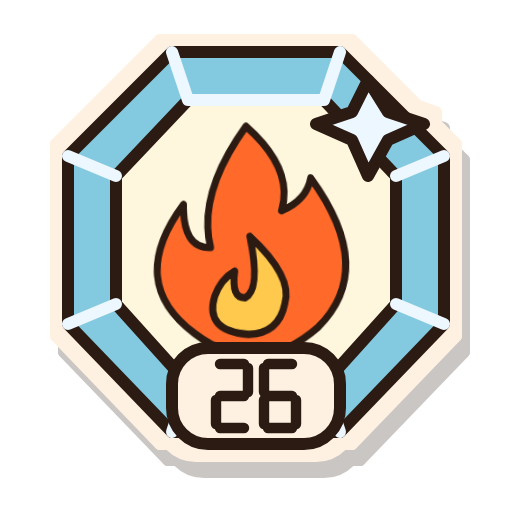
t = 0.00 s
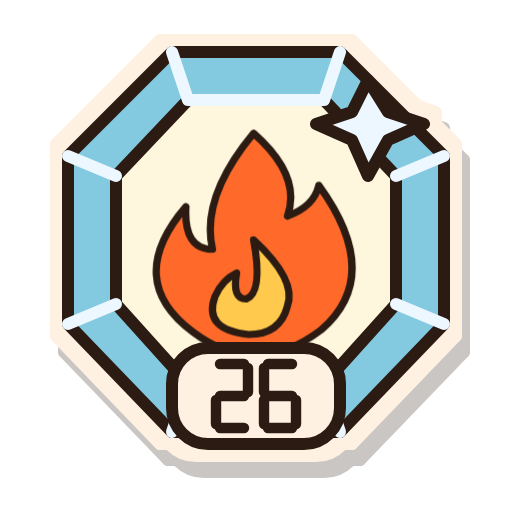
t = 0.41 s
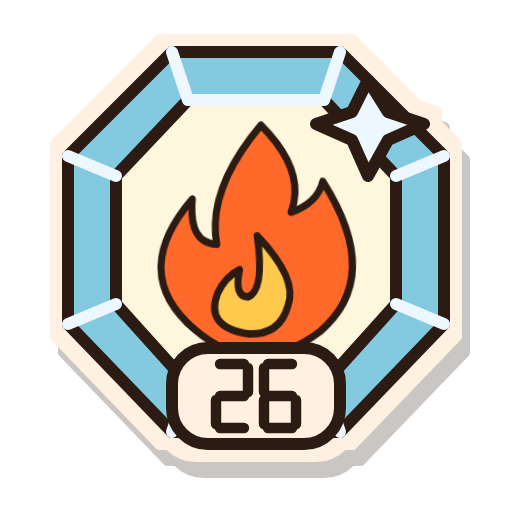
t = 1.22 s
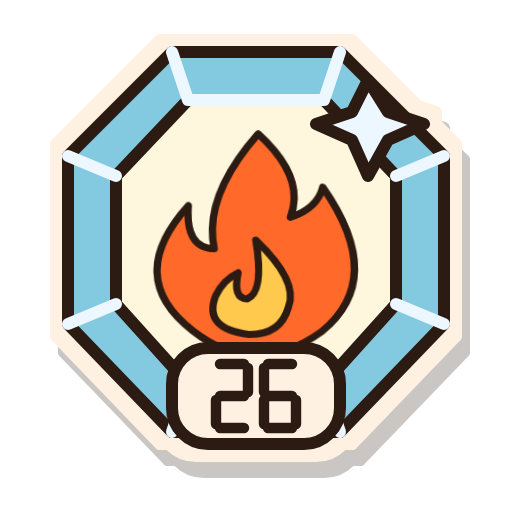
t = 1.80 s
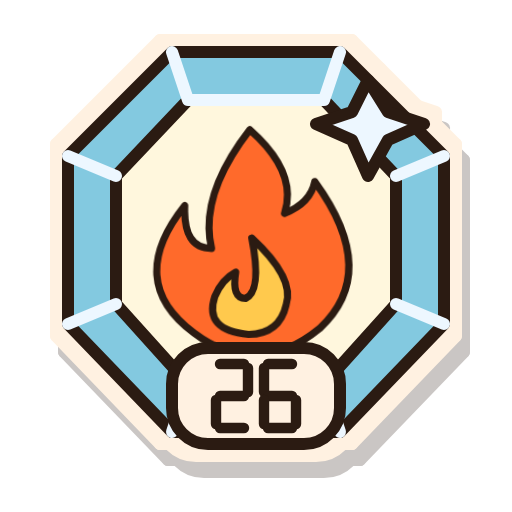
t = 2.43 s
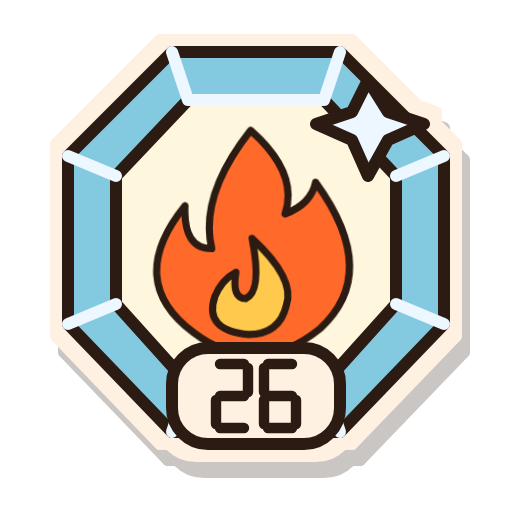
t = 3.00 s

The animated SVG that drew these frames (rendered in a browser with its animation timeline set to each time). Animation: 7 CSS @keyframes rules; one cycle of 3.60 s, repeats indefinitely.

<svg xmlns="http://www.w3.org/2000/svg" width="64" height="64" viewBox="0 0 128 128" role="img" aria-labelledby="estella-badge-s26-diamond-title">
  <title id="estella-badge-s26-diamond-title">26 weeks in a row, diamond tier</title>
  <defs><filter id="estella-badge-s26-diamond-sticker" x="-25%" y="-25%" width="160%" height="165%" color-interpolation-filters="sRGB">
    <feMorphology in="SourceAlpha" operator="dilate" radius="3" result="cutout"/>
    <feOffset in="cutout" dx="2" dy="4" result="offset"/>
    <feFlood flood-color="#2B1B12" flood-opacity="0.25"/><feComposite in2="offset" operator="in" result="shadow"/>
    <feFlood flood-color="#FFF1E1"/><feComposite in2="cutout" operator="in" result="border"/>
    <feMerge><feMergeNode in="shadow"/><feMergeNode in="border"/><feMergeNode in="SourceGraphic"/></feMerge>
  </filter></defs>
  <g id="estella-badge-s26-diamond-artwork" filter="url(#estella-badge-s26-diamond-sticker)" stroke="#2B1B12" stroke-width="3" stroke-linecap="round" stroke-linejoin="round">
    <g id="estella-badge-s26-diamond-base"><path d="M43 13H85L111 39V81L85 108H43L17 81V39Z" fill="#83C9E0" /><path d="M47 25H81L99 44V76L81 96H47L29 76V44Z" fill="#FFF7DD" /><path d="M43 13L47 25H81L85 13M17 39L29 44M111 39L99 44M17 81L29 76M111 81L99 76M43 108L47 96M85 108L81 96" fill="none" stroke="#EDF7FF" stroke-width="3"/><path d="M92 20l5 8l9 3l-9 4l-5 9l-4 -9l-9 -4l9 -3Z" fill="#EDF7FF" /><g transform="translate(25 23) scale(.60)"><g class="living-flame"><path d="M64 16Q84 34 78 51Q89 47 91 38Q118 76 92 99Q65 120 39 100Q10 78 36 47Q35 65 47 65Q42 43 64 16Z" fill="#FF6A2B" /><path d="M64 61Q82 78 78 89Q75 101 62 101Q43 99 48 85Q51 78 57 75Q55 86 61 86Q68 83 64 61Z" fill="#FFC94D" /></g></g><rect x="43" y="87" width="42" height="24" rx="9" fill="#FFF1E1"/><g transform="translate(54.0 91)" stroke-width="2.6"><path d="M1 0H7" fill="none" /><path d="M8 1V7" fill="none" /><path d="M1 8H7" fill="none" /><path d="M0 9V15" fill="none" /><path d="M1 16H7" fill="none" /></g><g transform="translate(66.0 91)" stroke-width="2.6"><path d="M1 0H7" fill="none" /><path d="M0 1V7" fill="none" /><path d="M1 8H7" fill="none" /><path d="M0 9V15" fill="none" /><path d="M8 9V15" fill="none" /><path d="M1 16H7" fill="none" /></g></g>
    <g id="estella-badge-s26-diamond-details"></g>
  </g>
<style>
.badge-motion{transform-box:fill-box;transform-origin:50% 85%;animation:idle 3.6s ease-in-out infinite}
.motion-workouts{animation-name:flex}
.motion-records{animation-name:wobble}
.motion-friends{animation-name:idle}
.motion-cheersSent{animation-name:hop}
.motion-cheersReceived{animation-name:wobble}
.motion-copies{animation-name:sneak}
@keyframes idle{0%,100%{transform:translateY(0)}50%{transform:translateY(-2px)}}
@keyframes flex{0%,100%{transform:scale(1)}45%,60%{transform:scale(1.04,1.02)}}
@keyframes wobble{0%,65%,100%{transform:rotate(0)}75%{transform:rotate(-3deg)}85%{transform:rotate(3deg)}}
@keyframes hop{0%,65%,100%{transform:translateY(0)}78%{transform:translateY(-4px)}90%{transform:translateY(1px)}}
@keyframes sneak{0%,100%{transform:translateX(-2px) rotate(-1deg)}50%{transform:translateX(2px) rotate(1deg)}}
.living-flame{transform-box:fill-box;transform-origin:50% 95%;animation:burn 1.35s ease-in-out infinite alternate}
@keyframes burn{0%{transform:rotate(-2deg) scale(.97,1.02)}50%{transform:rotate(1deg) scale(1.025,.97)}100%{transform:rotate(2deg) scale(.98,1.03)}}
.titanium-shine{animation:shine 2.4s ease-in-out infinite}
@keyframes shine{0%,100%{opacity:.45}50%{opacity:1}}
@media(prefers-reduced-motion:reduce){.living-flame,.titanium-shine,.badge-motion{animation:none}}
</style></svg>
